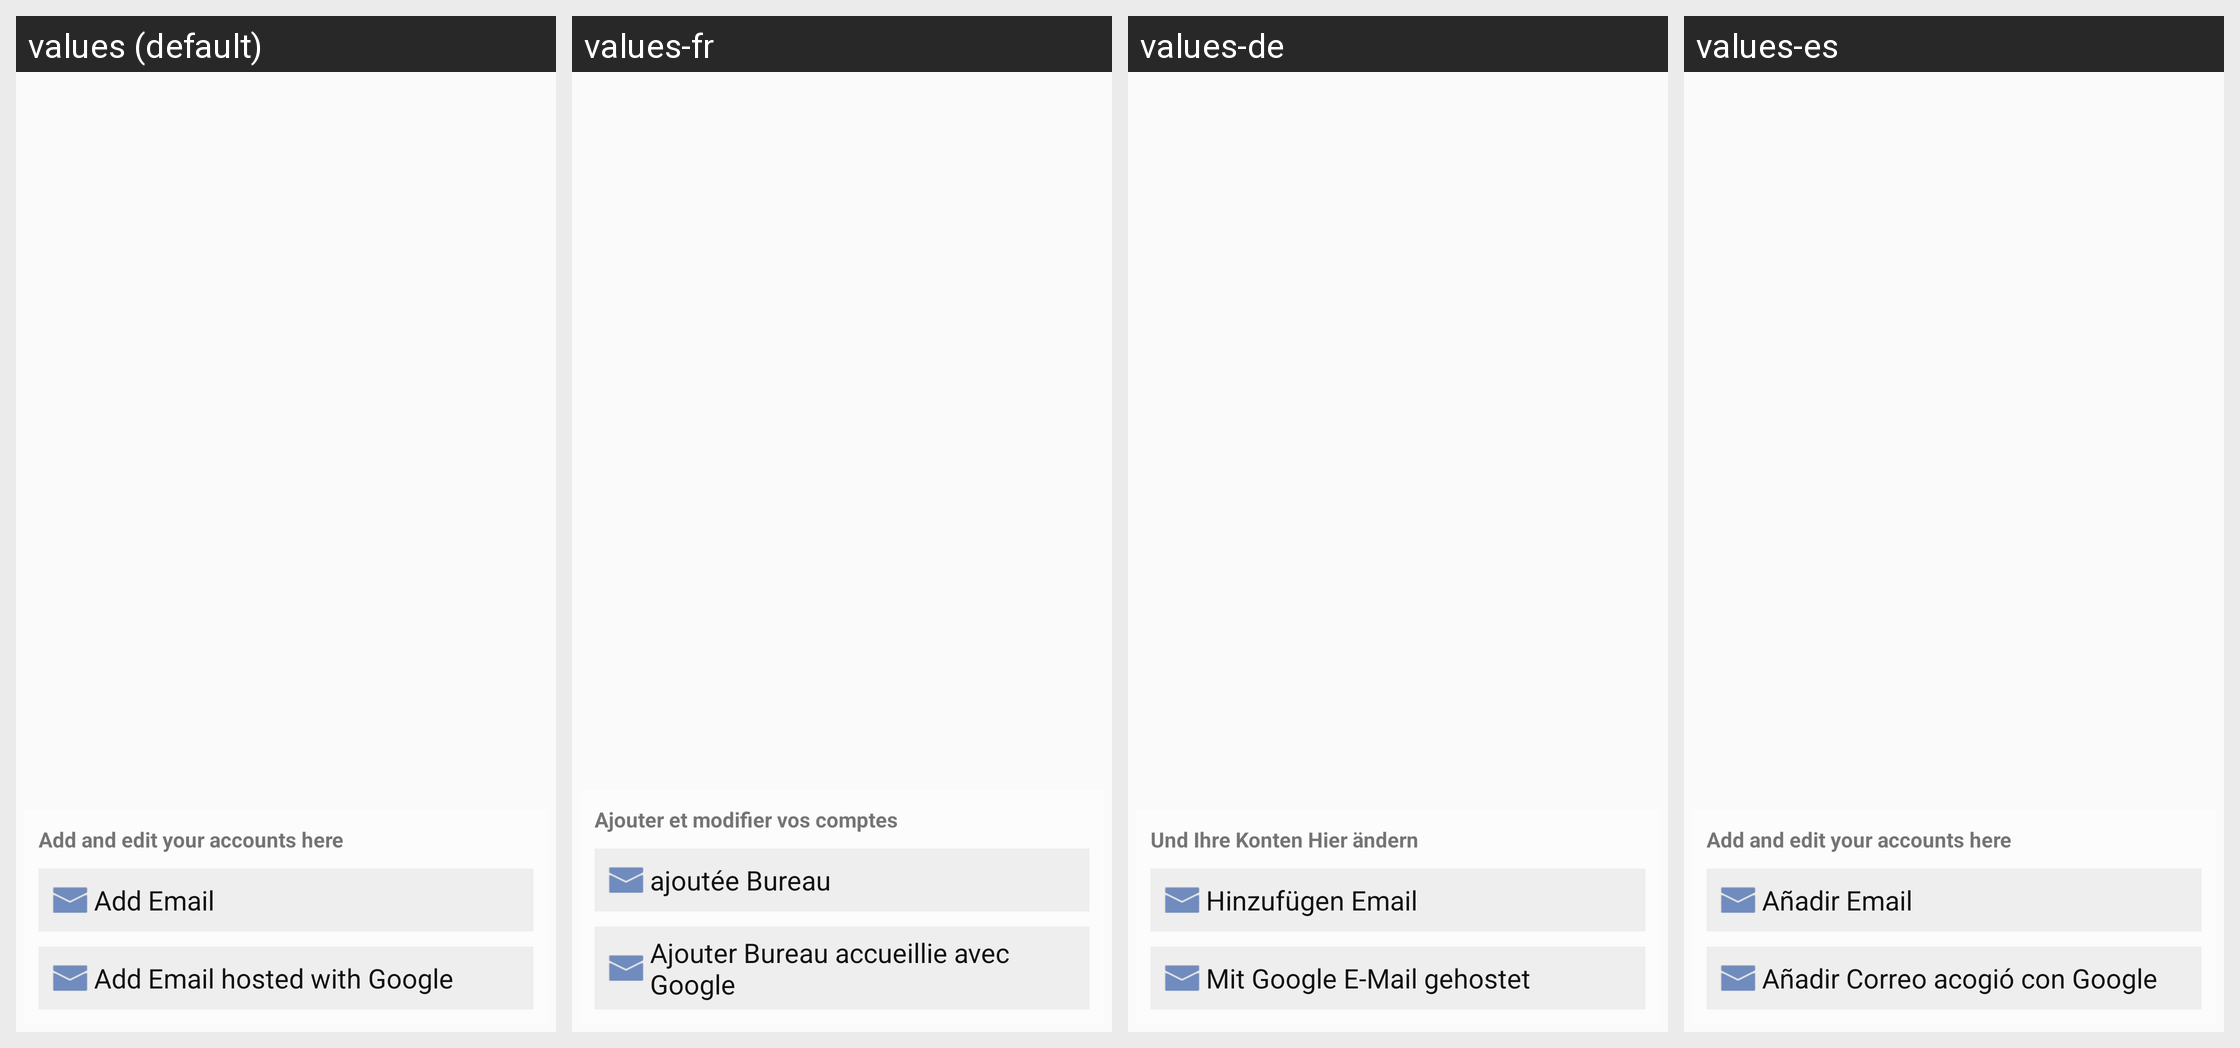

The Android screen above is rendered under several locales of the same app. Produce the string resources it draws, with the default and per-locale values.
Android screen res/layout/accounts.xml rendered under 4 locales, left to right: values (default), values-fr, values-de, values-es. Device: Nexus 5 (rendered at 1080×1920; each locale shown at half size, 540×960, under a caption strip naming it); theme AppBaseTheme.
Other locales in the repository, not shown: values-pt.
Strings drawn on this screen, with the default value and each locale's value (text and hints the layout hard-codes, and strings that could not be matched under every locale, appear in the picture but are not listed):

accounts_overview
  values: Add and edit your accounts here
  values-fr: Ajouter et modifier vos comptes
  values-de: Und Ihre Konten Hier ändern
  values-es: Add and edit your accounts here

accounts_add_email
  values: Add Email
  values-fr: ajoutée Bureau
  values-de: Hinzufügen Email
  values-es: Añadir Email

account_add_googlemail
  values: Add Email hosted with Google
  values-fr: Ajouter Bureau accueillie avec Google
  values-de: Mit Google E-Mail gehostet
  values-es: Añadir Correo acogió con Google
